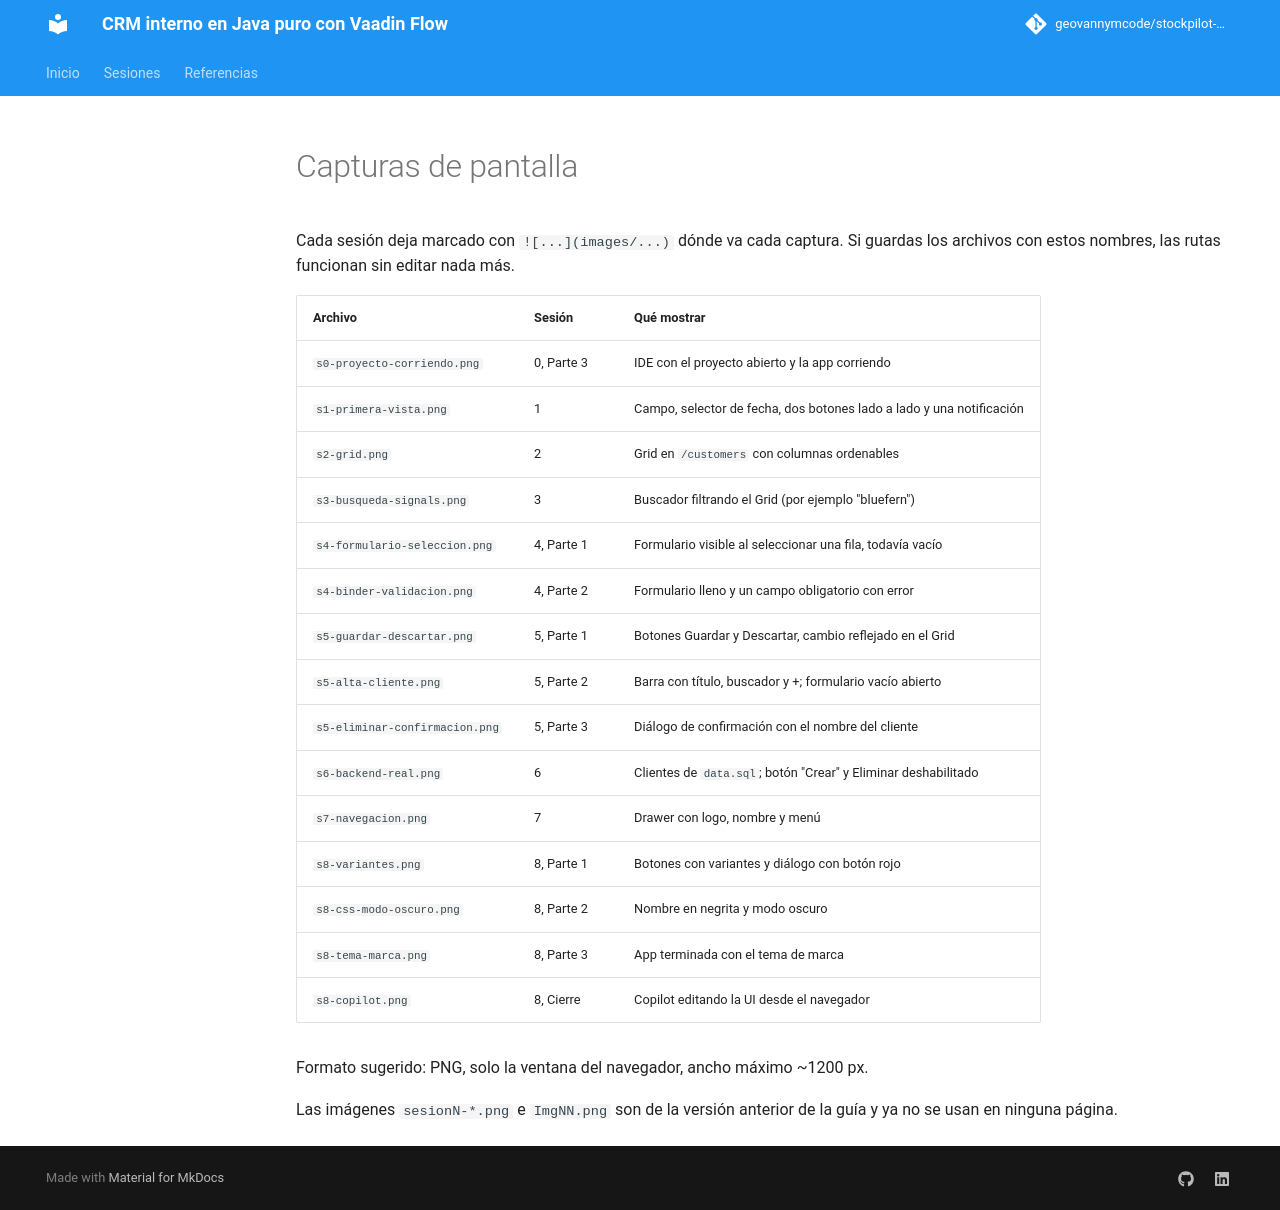

repository: geovannymcode/crm-vaadin-baqjug · page: images/index.html · generator: mkdocs

# Capturas de pantalla

Cada sesión deja marcado con `![...](images/...)` dónde va cada captura.
Si guardas los archivos con estos nombres, las rutas funcionan sin editar
nada más.

| Archivo | Sesión | Qué mostrar |
|---------|--------|-------------|
| `s0-proyecto-corriendo.png` | 0, Parte 3 | IDE con el proyecto abierto y la app corriendo |
| `s1-primera-vista.png` | 1 | Campo, selector de fecha, dos botones lado a lado y una notificación |
| `s2-grid.png` | 2 | Grid en `/customers` con columnas ordenables |
| `s3-busqueda-signals.png` | 3 | Buscador filtrando el Grid (por ejemplo "bluefern") |
| `s4-formulario-seleccion.png` | 4, Parte 1 | Formulario visible al seleccionar una fila, todavía vacío |
| `s4-binder-validacion.png` | 4, Parte 2 | Formulario lleno y un campo obligatorio con error |
| `s5-guardar-descartar.png` | 5, Parte 1 | Botones Guardar y Descartar, cambio reflejado en el Grid |
| `s5-alta-cliente.png` | 5, Parte 2 | Barra con título, buscador y +; formulario vacío abierto |
| `s5-eliminar-confirmacion.png` | 5, Parte 3 | Diálogo de confirmación con el nombre del cliente |
| `s6-backend-real.png` | 6 | Clientes de `data.sql`; botón "Crear" y Eliminar deshabilitado |
| `s7-navegacion.png` | 7 | Drawer con logo, nombre y menú |
| `s8-variantes.png` | 8, Parte 1 | Botones con variantes y diálogo con botón rojo |
| `s8-css-modo-oscuro.png` | 8, Parte 2 | Nombre en negrita y modo oscuro |
| `s8-tema-marca.png` | 8, Parte 3 | App terminada con el tema de marca |
| `s8-copilot.png` | 8, Cierre | Copilot editando la UI desde el navegador |

Formato sugerido: PNG, solo la ventana del navegador, ancho máximo
~1200 px.

Las imágenes `sesionN-*.png` e `ImgNN.png` son de la versión anterior de
la guía y ya no se usan en ninguna página.
